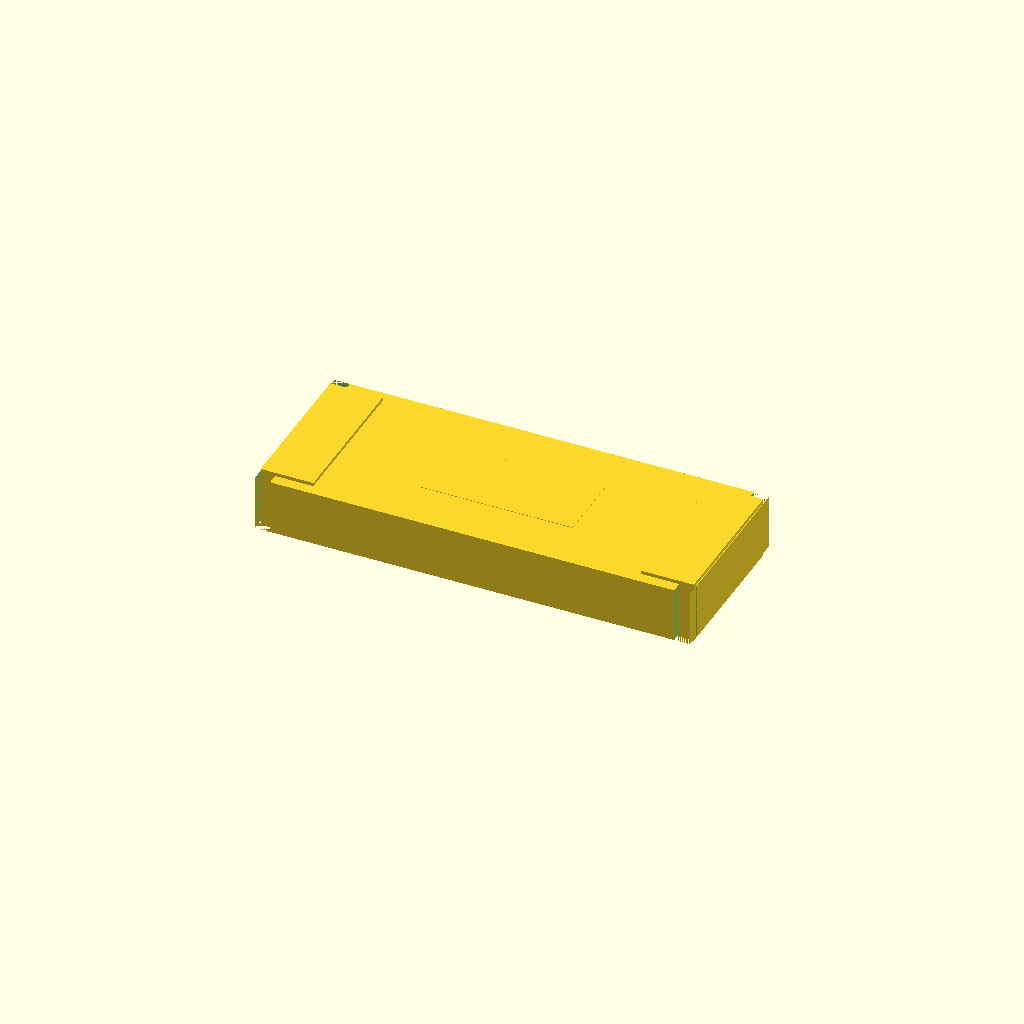
Cell 1 — every parameter at its default value.
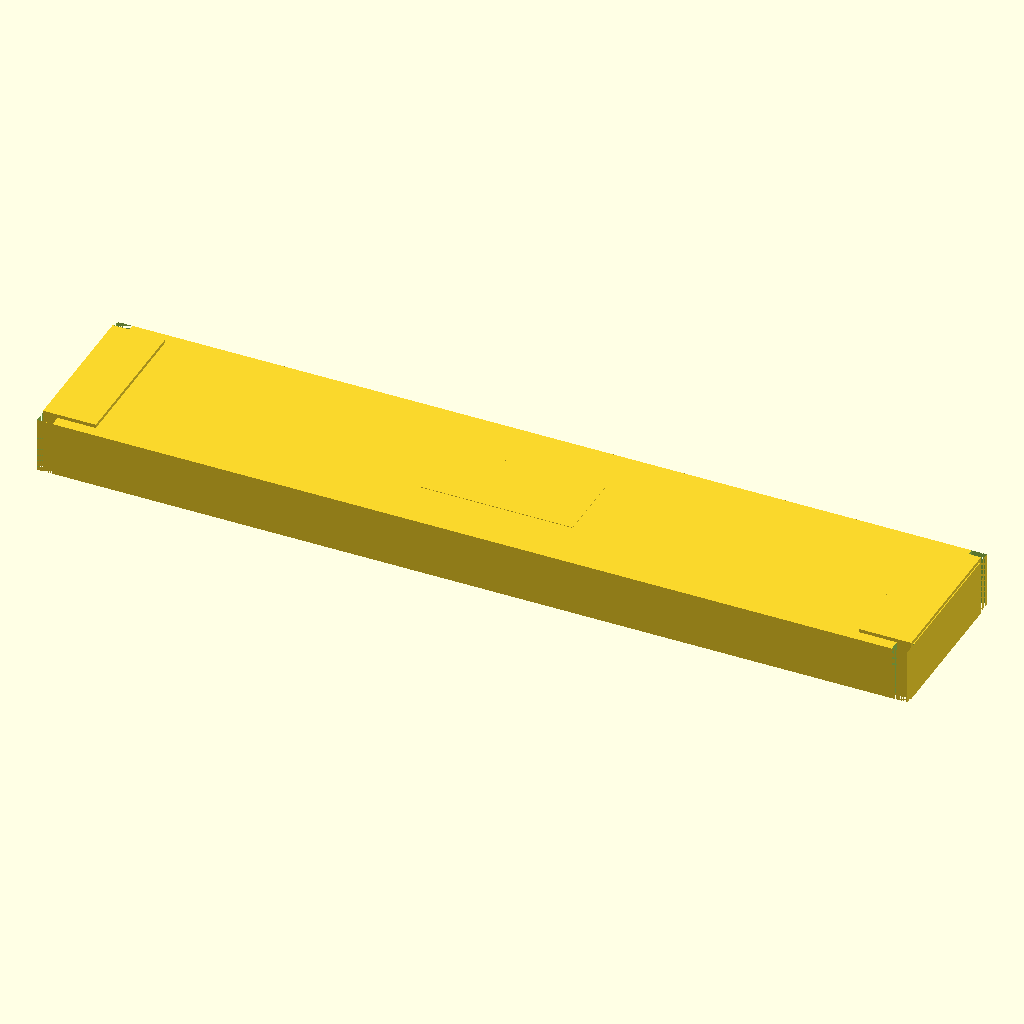
Cell 2: the same model with body_length = 19.8.
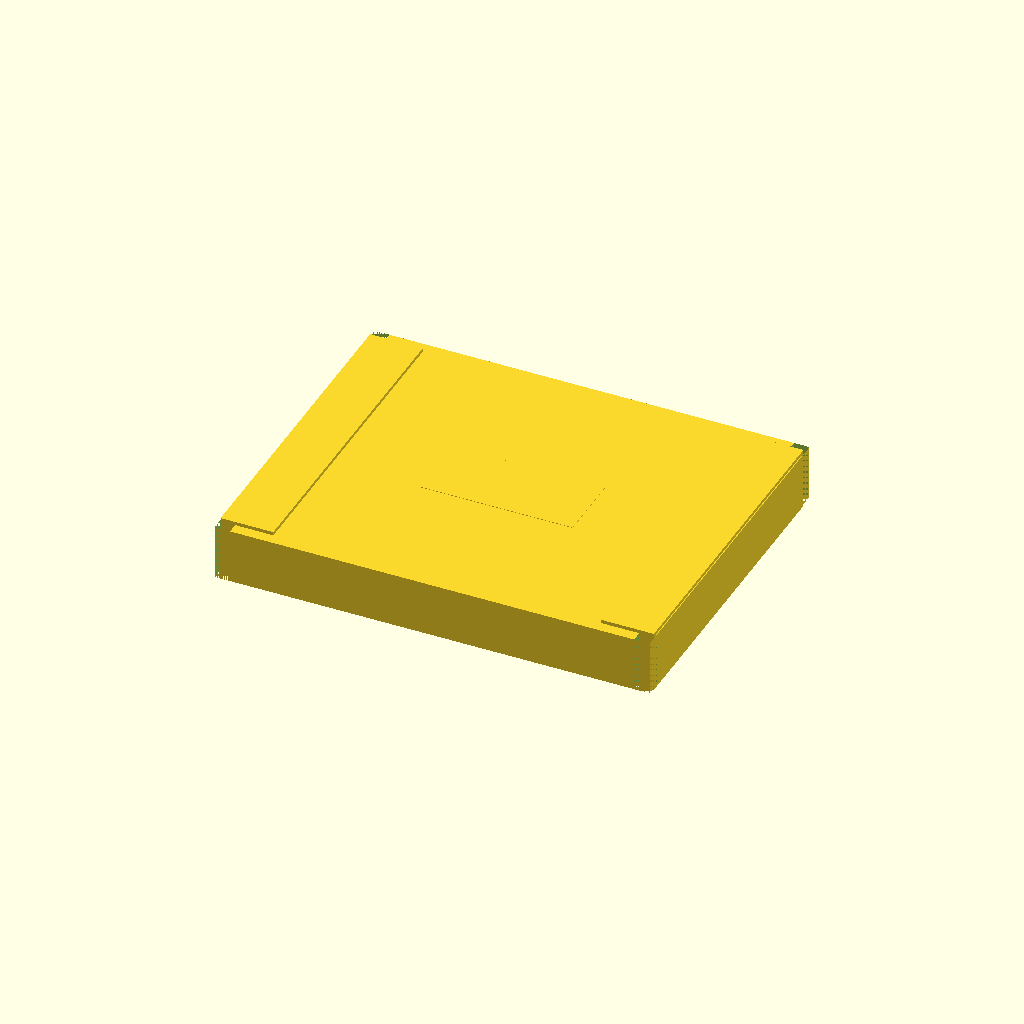
Cell 3: the same model with body_width = 7.8.
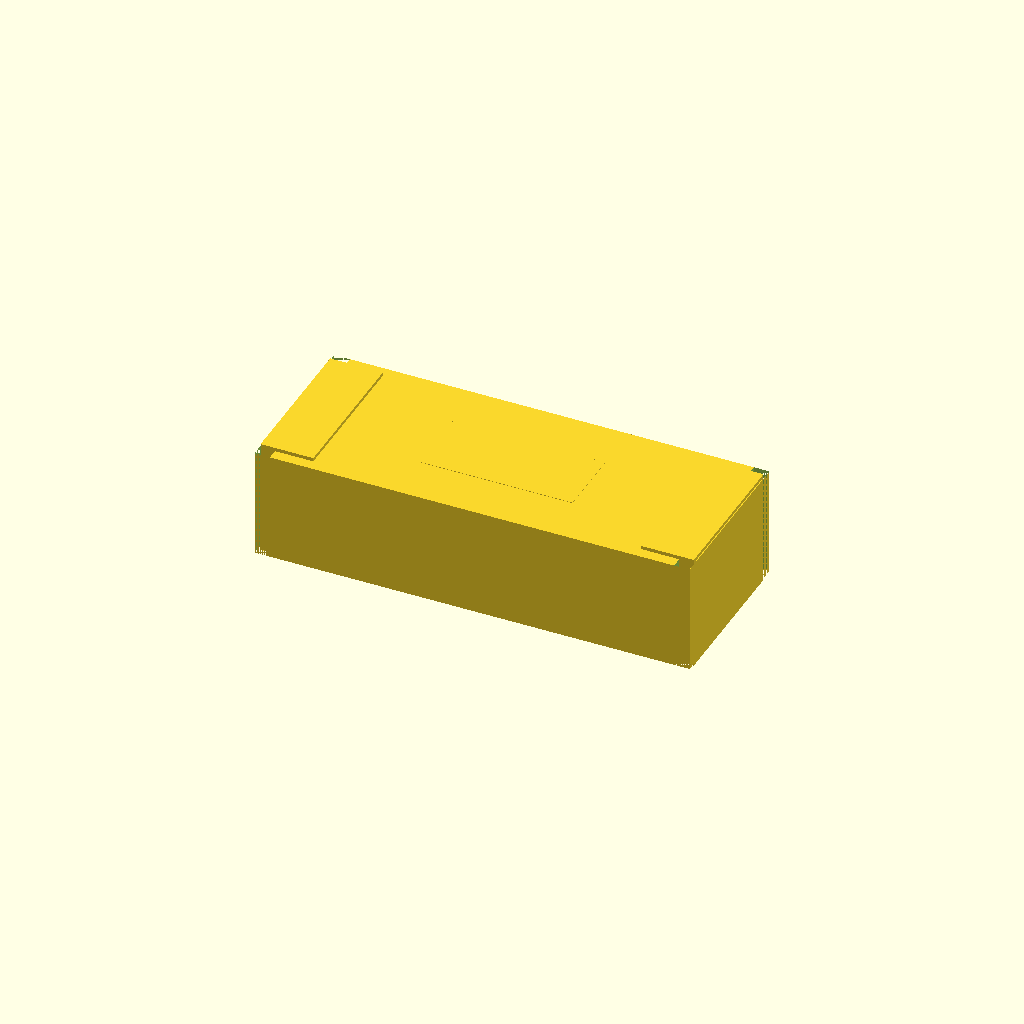
Cell 4: the same model with body_height = 2.5.
One fixed orthographic camera (rotation 55°, 0°, 25°; colour scheme Cornfield) for every cell.
OpenSCAD source file results/nopscadlib/ablations/no_verification/scad/smd__SOIC16.scad:
// SMD package: 9.90 x 3.90 x 1.25 (L x W x H) — one connected solid

$fn = 48;

// Parameters (mm)
body_length = 9.90;
body_width  = 3.90;
body_height = 1.25;

termination_length    = 1.20;
termination_thickness = 0.08;
termination_inset_y   = 0.25;

marking_length    = 3.50;
marking_width     = 1.60;
marking_thickness = 0.03;

chamfer_size = 0.35;

// Small overlap to guarantee watertight unions/differences
overlap = 0.02;

// Helpers
function clamp(v, lo, hi) = v < lo ? lo : (v > hi ? hi : v);

// Derived (keep sane)
term_w = clamp(body_width - 2*termination_inset_y, 0.01, body_width);
term_h = body_height + 2*termination_thickness;

// Base shapes
module smd_body() {
  cube([body_length, body_width, body_height], center=true);
}

module pin_termination(side=1) { // side = -1 (left), +1 (right)
  // Ensure termination overlaps into body by 'overlap' so it is connected
  translate([ side*(body_length/2 - termination_length/2 - overlap), 0, 0 ])
    cube([termination_length, term_w, term_h], center=true);
}

module top_marking() {
  // Ensure marking overlaps into body by 'overlap' so it is connected
  translate([0, 0, body_height/2 + marking_thickness/2 - overlap])
    cube([marking_length, marking_width, marking_thickness], center=true);
}

// Chamfer cutouts (subtract from body only, not from terminations)
module chamfer_cutouts() {
  cut_h = body_height + 2*overlap;

  for (sx = [-1, 1], sy = [-1, 1]) {
    translate([ sx*(body_length/2 - chamfer_size/2),
                sy*(body_width/2  - chamfer_size/2),
                0 ])
      cube([chamfer_size, chamfer_size, cut_h], center=true);
  }
}

// Final output: one connected solid
union() {
  // Body with chamfered corners
  difference() {
    smd_body();
    chamfer_cutouts();
  }

  // Terminations (symmetrical, connected with overlap)
  pin_termination(-1);
  pin_termination( 1);

  // Top marking (connected with overlap)
  top_marking();
}
Customizer parameters (derived from the source; name, type, default, range or options):
body_length: number, default 9.9
body_width: number, default 3.9
body_height: number, default 1.25
termination_length: number, default 1.2
termination_thickness: number, default 0.08
termination_inset_y: number, default 0.25
marking_length: number, default 3.5
marking_width: number, default 1.6
marking_thickness: number, default 0.03
chamfer_size: number, default 0.35
overlap: number, default 0.02
